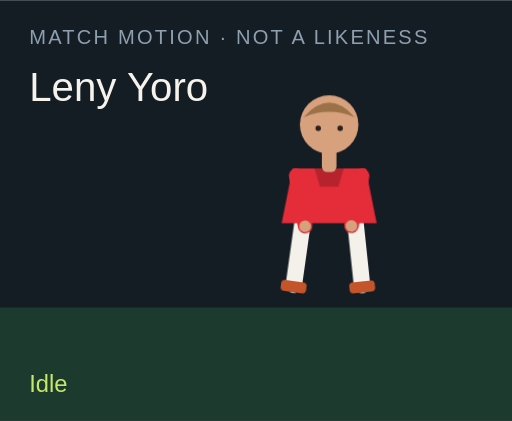
t = 0.00 s
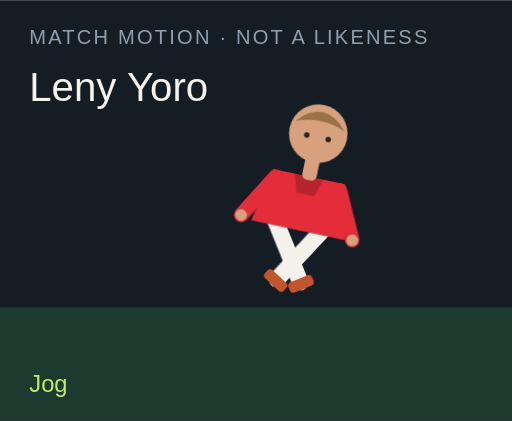
t = 1.50 s
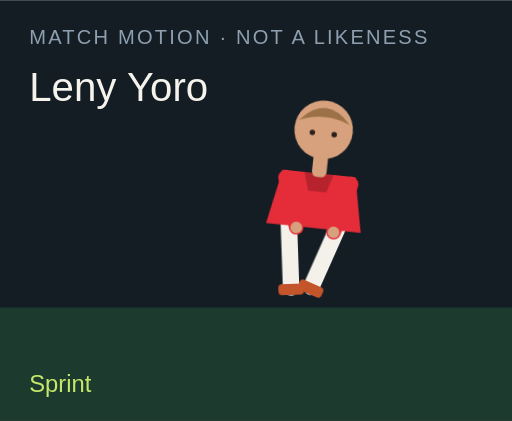
t = 3.00 s
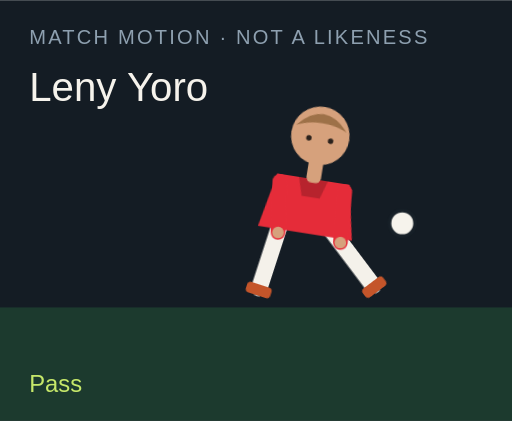
t = 4.50 s
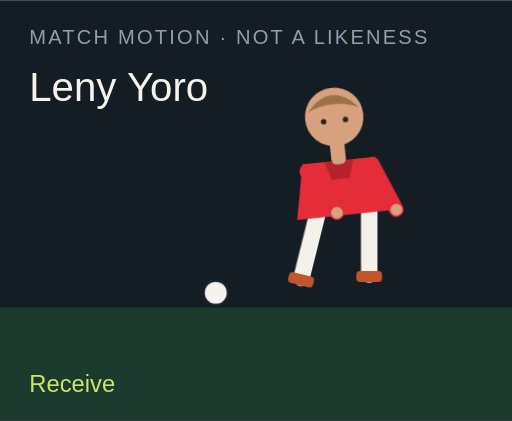
t = 6.00 s
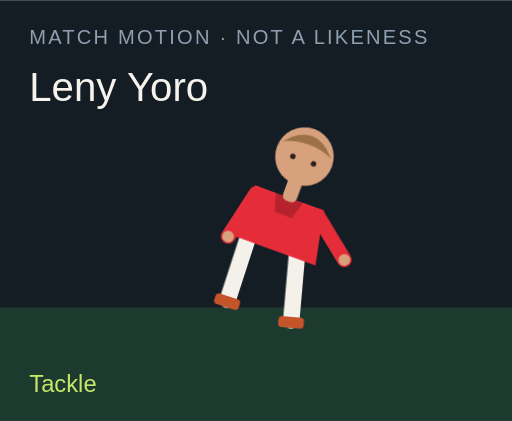
t = 7.50 s

The animated SVG that drew these frames (rendered in a browser with its animation timeline set to each time). Animation: 18 CSS @keyframes rules; one cycle of 9.00 s, repeats indefinitely.

<?xml version="1.0" encoding="UTF-8"?>
<svg xmlns="http://www.w3.org/2000/svg" viewBox="0 0 280 230" role="img">
  <style>@media (prefers-reduced-motion: reduce){animate,animateTransform{display:none}}</style>
  <rect width="280" height="230" fill="#141c24"/>
  <rect y="168" width="280" height="62" fill="#1c3a2e"/>
  <text x="16" y="24" fill="#8ea0b0" font-family="Arial,sans-serif" font-size="11" letter-spacing="1.2">MATCH MOTION · NOT A LIKENESS</text>
  <text x="16" y="55" fill="#f6f3ec" font-family="Impact,sans-serif" font-size="22">Leny Yoro</text>
  <circle r="7" fill="#f6f3ec" stroke="#172028" stroke-width="2" id="motion-22066" cx="150" cy="160" opacity="0">
    
    
    
  </circle>
  <g transform="translate(132 40)">
    <g id="motion-22088" transform="rotate(0 48 90)">
      
      <g id="motion-22090" transform="translate(0 0)">
        
        <g transform="translate(34 78)"><g id="motion-22092" transform="rotate(8)"><path d="M0 0 V38" stroke="#f4f1ea" stroke-width="9" stroke-linecap="round"/><rect x="-7" y="36" width="14" height="6" rx="2" fill="#c4552a"/></g></g>
        <g transform="translate(62 78)"><g id="motion-22094" transform="rotate(-6)"><path d="M0 0 V38" stroke="#f4f1ea" stroke-width="9" stroke-linecap="round"/><rect x="-7" y="36" width="14" height="6" rx="2" fill="#c4552a"/></g></g>
        <path d="M28 52 h40 l6 30 H22 Z" fill="#e52c39"/>
        <path d="M40 52 h16 l-3 10 H43 Z" fill="#000" opacity=".2"/>
        <g transform="translate(30 56)"><g id="motion-22096" transform="rotate(-10)"><path d="M0 0 V28" stroke="#e52c39" stroke-width="8" stroke-linecap="round"/><circle cx="0" cy="28" r="3.2" fill="#d6a17c"/></g></g>
        <g transform="translate(66 56)"><g id="motion-22098" transform="rotate(12)"><path d="M0 0 V28" stroke="#e52c39" stroke-width="8" stroke-linecap="round"/><circle cx="0" cy="28" r="3.2" fill="#d6a17c"/></g></g>
        <rect x="44" y="40" width="8" height="14" rx="3" fill="#d6a17c"/>
        <circle cx="48" cy="28" r="16" fill="#d6a17c"/>
        <path d="M34 24 Q48 8 62 24 Q48 18 34 24" fill="#9d7148"/>
        <circle cx="42" cy="30" r="1.5" fill="#2a211c"/><circle cx="54" cy="30" r="1.5" fill="#2a211c"/>
      </g>
    </g>
  </g>
  <text x="16" y="214" fill="#c6e86a" font-family="Arial,sans-serif" font-size="13" opacity="1" id="motion-22070">Idle</text><text x="16" y="214" fill="#c6e86a" font-family="Arial,sans-serif" font-size="13" opacity="0" id="motion-22072">Jog</text><text x="16" y="214" fill="#c6e86a" font-family="Arial,sans-serif" font-size="13" opacity="0" id="motion-22074">Sprint</text><text x="16" y="214" fill="#c6e86a" font-family="Arial,sans-serif" font-size="13" opacity="0" id="motion-22076">Dribble</text><text x="16" y="214" fill="#c6e86a" font-family="Arial,sans-serif" font-size="13" opacity="0" id="motion-22078">Pass</text><text x="16" y="214" fill="#c6e86a" font-family="Arial,sans-serif" font-size="13" opacity="0" id="motion-22080">Shoot</text><text x="16" y="214" fill="#c6e86a" font-family="Arial,sans-serif" font-size="13" opacity="0" id="motion-22082">Receive</text><text x="16" y="214" fill="#c6e86a" font-family="Arial,sans-serif" font-size="13" opacity="0" id="motion-22084">Tackle</text><text x="16" y="214" fill="#c6e86a" font-family="Arial,sans-serif" font-size="13" opacity="0" id="motion-22086">Point</text>
<style>@keyframes track-22067{0%{cx:150px}11.1%{cx:156px}22.2%{cx:164px}33.300000000000004%{cx:142px}44.4%{cx:190px}55.60000000000001%{cx:250px}66.7%{cx:118px}77.8%{cx:150px}88.9%{cx:150px}100%{cx:150px}}@keyframes track-22068{0%{cy:160px}11.1%{cy:158px}22.2%{cy:154px}33.300000000000004%{cy:156px}44.4%{cy:148px}55.60000000000001%{cy:96px}66.7%{cy:160px}77.8%{cy:160px}88.9%{cy:160px}100%{cy:160px}}@keyframes track-22069{0%{opacity:0}11.1%{opacity:0}22.2%{opacity:0}33.300000000000004%{opacity:1}44.4%{opacity:1}55.60000000000001%{opacity:1}66.7%{opacity:1}77.8%{opacity:0}88.9%{opacity:0}100%{opacity:0}}@keyframes track-22071{0%{opacity:1}11.1%{opacity:0}22.2%{opacity:0}33.300000000000004%{opacity:0}44.4%{opacity:0}55.60000000000001%{opacity:0}66.7%{opacity:0}77.8%{opacity:0}88.9%{opacity:0}100%{opacity:1}}@keyframes track-22073{0%{opacity:0}11.1%{opacity:1}22.2%{opacity:0}33.300000000000004%{opacity:0}44.4%{opacity:0}55.60000000000001%{opacity:0}66.7%{opacity:0}77.8%{opacity:0}88.9%{opacity:0}100%{opacity:0}}@keyframes track-22075{0%{opacity:0}11.1%{opacity:0}22.2%{opacity:1}33.300000000000004%{opacity:0}44.4%{opacity:0}55.60000000000001%{opacity:0}66.7%{opacity:0}77.8%{opacity:0}88.9%{opacity:0}100%{opacity:0}}@keyframes track-22077{0%{opacity:0}11.1%{opacity:0}22.2%{opacity:0}33.300000000000004%{opacity:1}44.4%{opacity:0}55.60000000000001%{opacity:0}66.7%{opacity:0}77.8%{opacity:0}88.9%{opacity:0}100%{opacity:0}}@keyframes track-22079{0%{opacity:0}11.1%{opacity:0}22.2%{opacity:0}33.300000000000004%{opacity:0}44.4%{opacity:1}55.60000000000001%{opacity:0}66.7%{opacity:0}77.8%{opacity:0}88.9%{opacity:0}100%{opacity:0}}@keyframes track-22081{0%{opacity:0}11.1%{opacity:0}22.2%{opacity:0}33.300000000000004%{opacity:0}44.4%{opacity:0}55.60000000000001%{opacity:1}66.7%{opacity:0}77.8%{opacity:0}88.9%{opacity:0}100%{opacity:0}}@keyframes track-22083{0%{opacity:0}11.1%{opacity:0}22.2%{opacity:0}33.300000000000004%{opacity:0}44.4%{opacity:0}55.60000000000001%{opacity:0}66.7%{opacity:1}77.8%{opacity:0}88.9%{opacity:0}100%{opacity:0}}@keyframes track-22085{0%{opacity:0}11.1%{opacity:0}22.2%{opacity:0}33.300000000000004%{opacity:0}44.4%{opacity:0}55.60000000000001%{opacity:0}66.7%{opacity:0}77.8%{opacity:1}88.9%{opacity:0}100%{opacity:0}}@keyframes track-22087{0%{opacity:0}11.1%{opacity:0}22.2%{opacity:0}33.300000000000004%{opacity:0}44.4%{opacity:0}55.60000000000001%{opacity:0}66.7%{opacity:0}77.8%{opacity:0}88.9%{opacity:1}100%{opacity:0}}@keyframes track-22089{0%{transform:rotate(0deg)}11.1%{transform:rotate(8deg)}22.2%{transform:rotate(16deg)}33.300000000000004%{transform:rotate(6deg)}44.4%{transform:rotate(4deg)}55.60000000000001%{transform:rotate(14deg)}66.7%{transform:rotate(-6deg)}77.8%{transform:rotate(34deg)}88.9%{transform:rotate(6deg)}100%{transform:rotate(0deg)}}@keyframes track-22091{0%{transform:translate(0px,0px)}11.1%{transform:translate(0px,-3px)}22.2%{transform:translate(0px,-6px)}33.300000000000004%{transform:translate(0px,-2px)}44.4%{transform:translate(0px,2px)}55.60000000000001%{transform:translate(0px,-4px)}66.7%{transform:translate(0px,1px)}77.8%{transform:translate(0px,10px)}88.9%{transform:translate(0px,-4px)}100%{transform:translate(0px,0px)}}@keyframes track-22093{0%{transform:rotate(8deg)}11.1%{transform:rotate(-26deg)}22.2%{transform:rotate(-42deg)}33.300000000000004%{transform:rotate(-8deg)}44.4%{transform:rotate(6deg)}55.60000000000001%{transform:rotate(12deg)}66.7%{transform:rotate(20deg)}77.8%{transform:rotate(-8deg)}88.9%{transform:rotate(4deg)}100%{transform:rotate(8deg)}}@keyframes track-22095{0%{transform:rotate(-6deg)}11.1%{transform:rotate(24deg)}22.2%{transform:rotate(38deg)}33.300000000000004%{transform:rotate(18deg)}44.4%{transform:rotate(-38deg)}55.60000000000001%{transform:rotate(-54deg)}66.7%{transform:rotate(6deg)}77.8%{transform:rotate(-22deg)}88.9%{transform:rotate(-8deg)}100%{transform:rotate(-6deg)}}@keyframes track-22097{0%{transform:rotate(-10deg)}11.1%{transform:rotate(24deg)}22.2%{transform:rotate(36deg)}33.300000000000004%{transform:rotate(-18deg)}44.4%{transform:rotate(10deg)}55.60000000000001%{transform:rotate(-24deg)}66.7%{transform:rotate(-30deg)}77.8%{transform:rotate(12deg)}88.9%{transform:rotate(14deg)}100%{transform:rotate(-10deg)}}@keyframes track-22099{0%{transform:rotate(12deg)}11.1%{transform:rotate(-20deg)}22.2%{transform:rotate(-32deg)}33.300000000000004%{transform:rotate(14deg)}44.4%{transform:rotate(-26deg)}55.60000000000001%{transform:rotate(18deg)}66.7%{transform:rotate(-22deg)}77.8%{transform:rotate(-6deg)}88.9%{transform:rotate(-96deg)}100%{transform:rotate(12deg)}}@media(prefers-reduced-motion:no-preference){#motion-22066{animation:track-22067 9s linear infinite both,track-22068 9s linear infinite both,track-22069 9s steps(1,end) infinite both}#motion-22070{animation:track-22071 9s steps(1,end) infinite both}#motion-22072{animation:track-22073 9s steps(1,end) infinite both}#motion-22074{animation:track-22075 9s steps(1,end) infinite both}#motion-22076{animation:track-22077 9s steps(1,end) infinite both}#motion-22078{animation:track-22079 9s steps(1,end) infinite both}#motion-22080{animation:track-22081 9s steps(1,end) infinite both}#motion-22082{animation:track-22083 9s steps(1,end) infinite both}#motion-22084{animation:track-22085 9s steps(1,end) infinite both}#motion-22086{animation:track-22087 9s steps(1,end) infinite both}#motion-22088{animation:track-22089 9s linear infinite both}#motion-22090{animation:track-22091 9s linear infinite both}#motion-22092{animation:track-22093 9s linear infinite both}#motion-22094{animation:track-22095 9s linear infinite both}#motion-22096{animation:track-22097 9s linear infinite both}#motion-22098{animation:track-22099 9s linear infinite both}}</style></svg>
